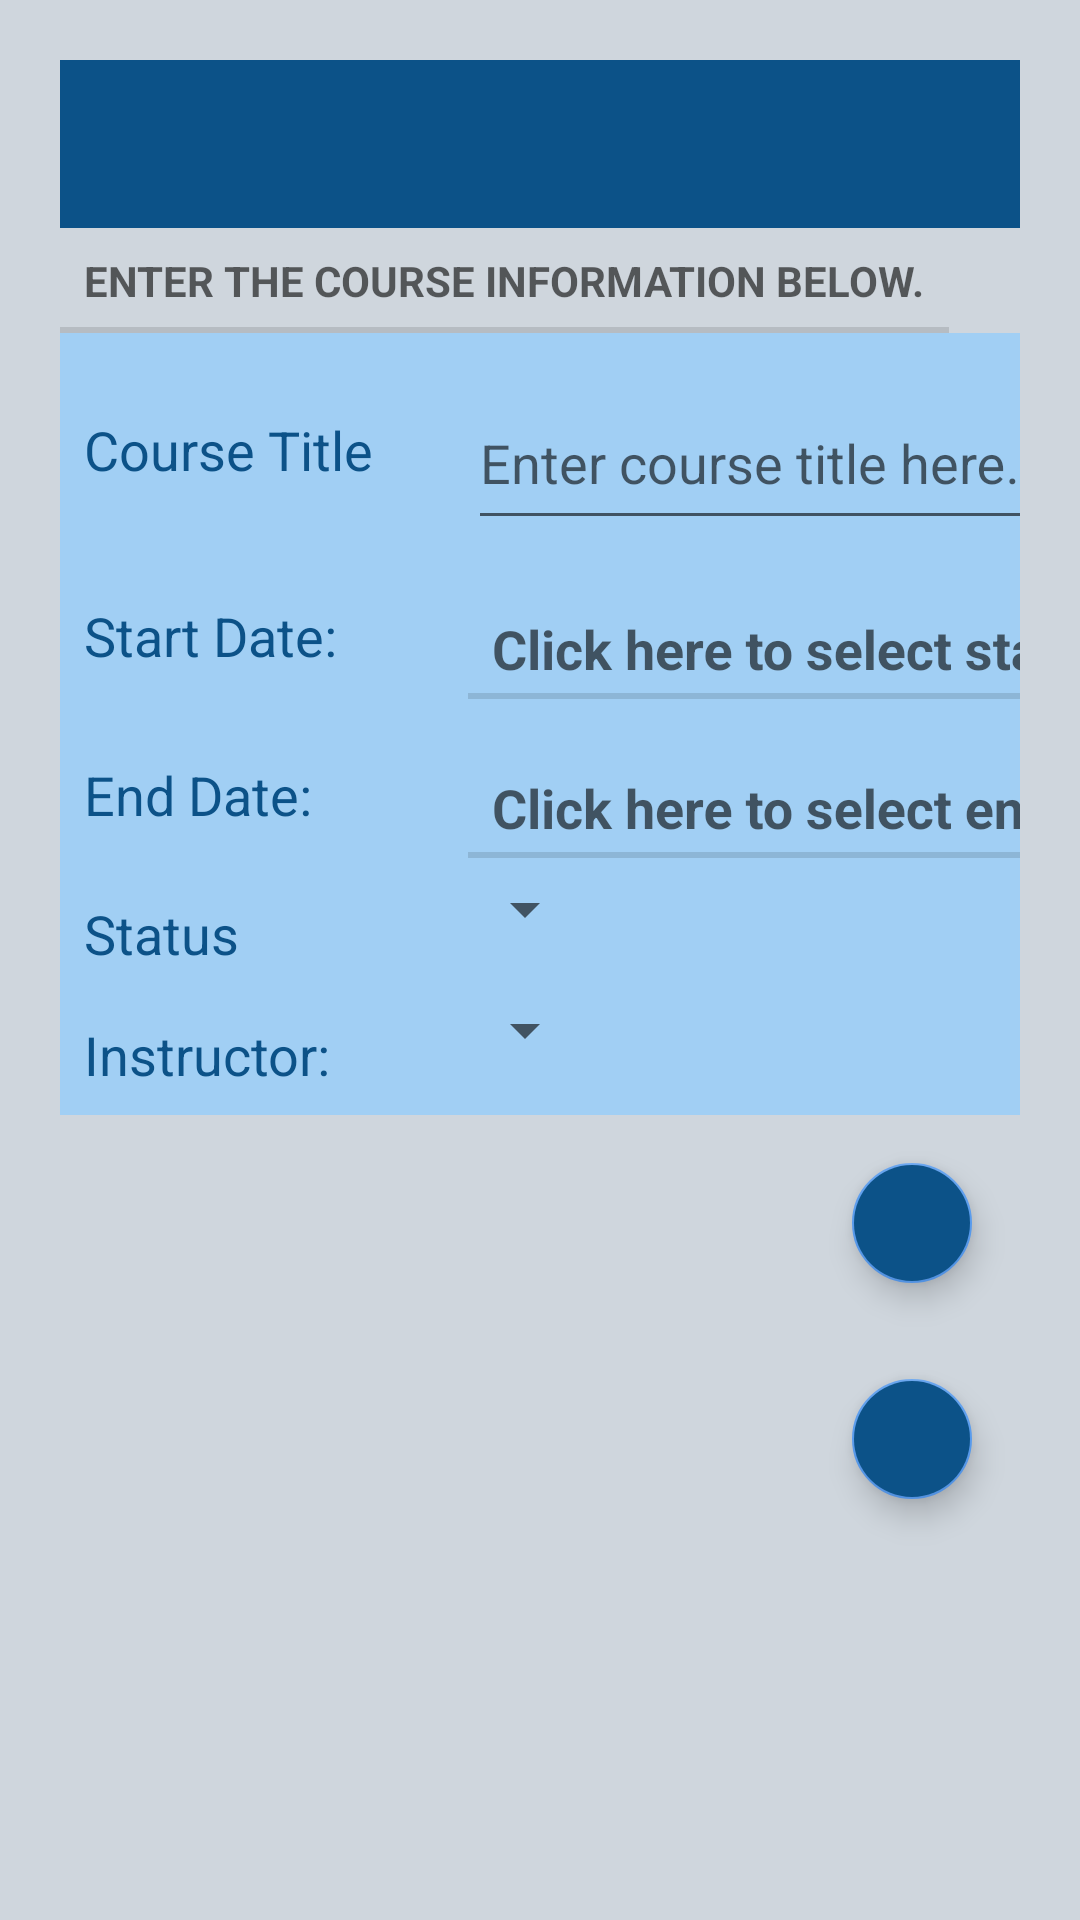

Android layout source for this screen:
<!-- AndroidManifest.xml: application theme AppTheme -->
<!-- res/layout/activity_add_course.xml -->
<?xml version="1.0" encoding="utf-8"?>
<LinearLayout

    xmlns:android="http://schemas.android.com/apk/res/android"
    xmlns:app="http://schemas.android.com/apk/res-auto"
    xmlns:tools="http://schemas.android.com/tools"
    android:layout_width="match_parent"
    android:layout_height="match_parent"
    android:orientation="vertical"
    android:padding="20dp"
    android:background="@color/background_color"
    tools:context=".UI.AddCourseActivity">


    <androidx.appcompat.widget.Toolbar
        android:id="@+id/course_add_tool_bar"
        android:layout_width="match_parent"
        android:layout_height="?attr/actionBarSize"
        android:background="@color/colorPrimary"
        android:theme="@style/ThemeOverlay.AppCompat.Light"
        app:titleTextColor="@color/colorAccent" />

    <TextView
        style="?android:listSeparatorTextViewStyle"
        android:layout_width="wrap_content"
        android:layout_height="wrap_content"
        android:padding="@dimen/cell_padding"
        android:text="@string/add_course_instr"
        android:textStyle="bold" />

    <GridLayout
        android:layout_width="match_parent"
        android:layout_height="wrap_content"
        android:background="@color/add_color"
        android:columnCount="8"
        android:orientation="horizontal">

        <TextView

            android:layout_width="wrap_content"
            android:layout_height="wrap_content"
            android:layout_row="1"
            android:text="@string/course_title"
            android:padding="@dimen/cell_padding"
            android:textColor="@color/colorPrimary"
            android:textSize="@dimen/add_term_text_size_portrait" />


        <com.google.android.material.textfield.TextInputLayout
            android:id="@+id/error_course_edit_title"
            android:layout_width="217dp"
            android:layout_height="wrap_content"
            android:layout_row="1"
            android:layout_columnSpan="3"
            android:layout_margin="5dp">


            <EditText
                android:id="@+id/add_course_edit_text"
                android:layout_width="match_parent"
                android:layout_height="53dp"
                android:layout_row="1"
                android:layout_column="1"
                android:layout_columnSpan="3"
                android:hint="Enter course title here."
                android:inputType="text"
                android:textColor="@color/colorPrimary"
                android:textSize="@dimen/add_term_text_size_portrait" />

        </com.google.android.material.textfield.TextInputLayout>

        <TextView
            android:layout_width="wrap_content"
            android:layout_height="wrap_content"
            android:layout_row="2"
            android:layout_column="0"
            android:padding="@dimen/cell_padding"
            android:text="@string/start_date"
            android:textColor="@color/colorPrimary"
            android:textSize="@dimen/add_term_text_size_portrait" />


        <com.google.android.material.textfield.TextInputLayout
            android:id="@+id/error_course_start_date"
            android:layout_width="220dp"
            android:layout_height="wrap_content"
            android:layout_row="2"
            android:layout_columnSpan="3"
            android:layout_margin="5dp">

            <EditText

                android:id="@+id/add_course_start_date_edit_text"
                style="?android:listSeparatorTextViewStyle"
                android:layout_width="223dp"
                android:layout_height="wrap_content"
                android:layout_row="2"
                android:layout_column="1"
                android:layout_columnSpan="3"
                android:hint="@string/add_term_start_date_hint"
                android:inputType="text"
                android:textColor="@color/colorPrimary"
                android:textSize="@dimen/add_term_text_size_portrait" />

        </com.google.android.material.textfield.TextInputLayout>

        <TextView
            android:layout_width="wrap_content"
            android:layout_height="wrap_content"
            android:layout_row="3"
            android:layout_column="0"
            android:padding="@dimen/cell_padding"
            android:text="@string/end_date"
            android:textColor="@color/colorPrimary"
            android:textSize="@dimen/add_term_text_size_portrait" />

        <com.google.android.material.textfield.TextInputLayout
            android:id="@+id/error_course_end_date"
            android:layout_width="220dp"
            android:layout_height="wrap_content"
            android:layout_row="3"
            android:layout_columnSpan="3"
            android:layout_margin="5dp">

        <EditText
            android:id="@+id/add_course_end_date_edit_text"
            style="?android:listSeparatorTextViewStyle"
            android:layout_width="224dp"
            android:layout_height="wrap_content"
            android:layout_row="3"
            android:layout_column="1"
            android:hint="@string/add_term_end_date_hint"
            android:inputType="text"
            android:textSize="@dimen/add_term_text_size_portrait"
            android:textColor="@color/colorPrimary" />

        </com.google.android.material.textfield.TextInputLayout>

        <TextView
            android:layout_width="131dp"
            android:layout_height="wrap_content"
            android:layout_row="4"
            android:layout_column="0"
            android:padding="@dimen/cell_padding"
            android:text="@string/status_course_add"
            android:textColor="@color/colorPrimary"
            android:textSize="@dimen/add_term_text_size_portrait" />

        <Spinner
            android:id="@+id/status_spinner"
            android:layout_width="wrap_content"
            android:layout_height="wrap_content"
            android:layout_row="4"
            android:layout_column="1"/>
            

        <TextView
            android:layout_width="131dp"
            android:layout_height="wrap_content"
            android:layout_row="5"
            android:layout_column="0"
            android:padding="@dimen/cell_padding"
            android:text="@string/add_course_instructor"
            android:textColor="@color/colorPrimary"
            android:textSize="@dimen/add_term_text_size_portrait" />

        <Spinner
            android:id="@+id/instructor_spinner"
            android:layout_width="wrap_content"
            android:layout_height="wrap_content"
            android:layout_row="5"
            android:layout_column="1"
            android:layout_columnSpan="3"/>

    </GridLayout>



    <com.google.android.material.floatingactionbutton.FloatingActionButton
        android:id="@+id/add_course_fab"
        android:layout_width="160dp"
        android:layout_height="wrap_content"
        android:layout_gravity="bottom|right"
        android:layout_margin="16dp"
        android:backgroundTint="@color/colorPrimary"
        android:src="@drawable/ic_save_24"
        app:fabSize="mini"
        app:layout_anchorGravity="bottom|right|end" />

    <com.google.android.material.floatingactionbutton.FloatingActionButton
        android:id="@+id/add_course_notification_fab"
        android:layout_width="160dp"
        android:layout_height="wrap_content"
        android:layout_gravity="bottom|right"
        android:layout_margin="16dp"
        android:backgroundTint="@color/colorPrimary"
        android:src="@drawable/ic_edit_calendar_24"
        app:fabSize="mini" app:layout_anchorGravity="bottom|right|end" />






</LinearLayout>
<!-- resources referenced by this layout -->
<resources>
  <string-array name="status_array">
          <item>In Progress</item>
          <item>Completed</item>
          <item>Dropped</item>
          <item>Plan to Take</item>
      </string-array>
  <color name="add_color">#A1CFF4</color>&gt;
  <color name="background_color">#CFD6DD</color>
  <color name="colorAccent">#589BED</color>
  <color name="colorPrimary">#0C5288</color>
  <dimen name="add_term_text_size_portrait">18dp</dimen>&gt;
  <dimen name="cell_padding">8dp</dimen>
  <string name="add_course_instr">Enter the course information below.</string>
  <string name="add_course_instructor">Instructor:</string>
  <string name="add_term_end_date_hint">Click here to select end date.(You may need to double click)</string>
  <string name="add_term_start_date_hint">Click here to select start date.(You may need to double click)</string>
  <string name="course_title">Course Title</string>
  <string name="end_date">End Date:</string>
  <string name="start_date">Start Date:</string>
  <string name="status_course_add">Status</string>
  <style name="AppTheme" parent="Theme.AppCompat.Light.NoActionBar">
          <item name="colorPrimary">@color/colorPrimary</item>
          <item name="colorPrimaryDark">@color/colorPrimaryDark</item>
          <item name="colorAccent">@color/colorAccent</item>
          <item name="android:itemBackground">@color/background_color</item>
          <item name="android:actionMenuTextColor">@color/colorPrimary</item>
          <item name="android:textColor">@color/colorPrimary</item>
  
  
      </style>
  <color name="colorPrimaryDark">#072251</color>
</resources>
